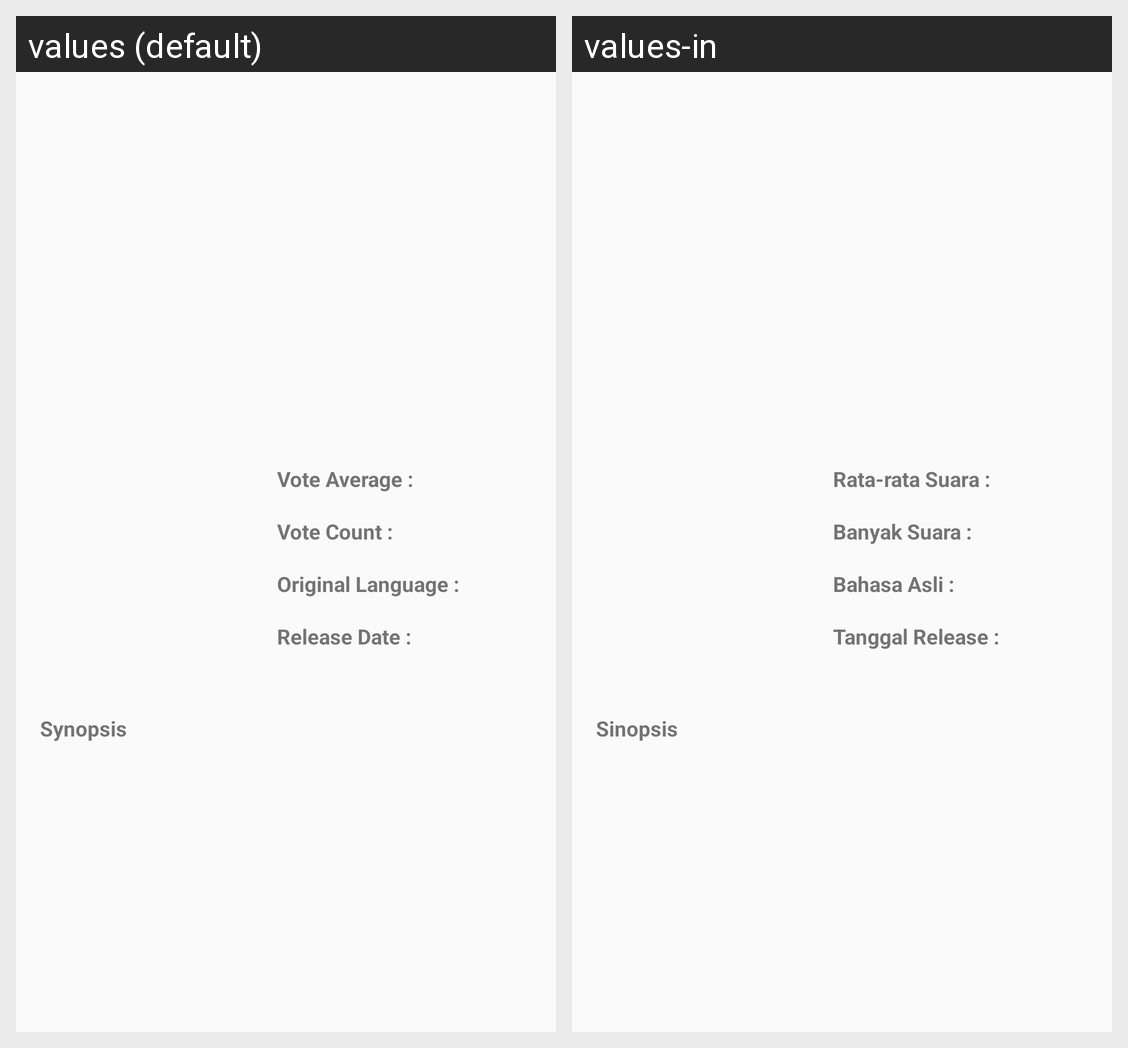

Strings drawn on this Android screen and how each of the app's shown locales translates them:
Android screen res/layout/activity_movie_detail.xml rendered under 2 locales, left to right: values (default), values-in. Device: Nexus 5 (rendered at 1080×1920; each locale shown at half size, 540×960, under a caption strip naming it); theme AppTheme.
Strings drawn on this screen, with the default value and each locale's value (text and hints the layout hard-codes, and strings that could not be matched under every locale, appear in the picture but are not listed):

vote_average
  values: Vote Average :
  values-in: Rata-rata Suara :

vote_count
  values: Vote Count :
  values-in: Banyak Suara :

original_language
  values: Original Language :
  values-in: Bahasa Asli :

release_date
  values: Release Date :
  values-in: Tanggal Release :

overview
  values: Synopsis
  values-in: Sinopsis
